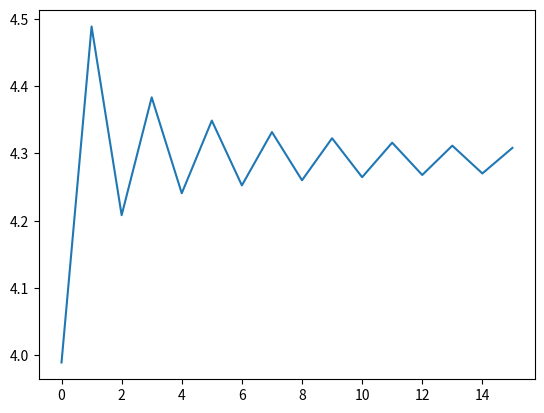

Generate this figure with matplotlib:
import numpy as np

class american_option_pricing:
    """
    Desc: 美式期权定价
    """
    def __init__(self, r, sigma, T, K, s0, call):
        """
        :param r: 无风险利率
        :param sigma: 标的资产波动率
        :param T: 期权期限
        :param K: 行权价
        :param s0: 标的资产当前价格
        :param call: 是否是看涨期权
        """
        self.r = r
        self.sigma = sigma
        self.T = T
        self.K = K
        self.s0 = s0
        self.call = call

    def binary_tree(self, step_num):
        """
        :param step_num: 二叉树步数
        Note：与欧式期权不同，美式可以提前行权。二叉树的每个节点期权既有一个通过后一步节点期权价值贴现得到的隐含价值，
        也有一个当期行权得到的收益。因此在计算期权在某节点处的价值时要用上述两者中最大的那一个，这也是与欧式期权定价的区别。
        """
        # (1) 计算 u, d, p, q and dt
        dt = self.T / step_num
        u = np.exp(self.sigma * np.sqrt(dt))
        d = np.exp(-self.sigma * np.sqrt(dt))
        p = (np.exp(self.r * dt) - d) / (u - d)
        q = 1 - p
        # (2) 构造二叉树价格路径的矩阵(n步二叉树需要一个n+1*n+1矩阵来装价格路径)
        s = np.array([[0] * (1 + step_num)] * (1 + step_num), dtype=float)
        for i in range(0, 1 + step_num):  # 遍历每一步
            for j in range(i + 1):  # 遍历每一步中标的资产价格的每种可能
                s[j, i] = self.s0 * u ** (i - j) * d ** j
        # (3) 构造二叉树下期权内涵价值路径的矩阵
        f = np.array([[0] * (1 + step_num)] * (1 + step_num), dtype=float)
        for i in range(step_num, -1, -1):
            # 倒推地计算期权价值
            if i == step_num:
                # 最后一步的期权价格
                if self.call:
                    f[:, i] = [max(sT - self.K, 0) for sT in s[:, i]]
                else:
                    f[:, i] = [max(self.K - sT, 0) for sT in s[:, i]]
            else:
                # 其他时候的期权价格(因为基于风险中性，所以第t时刻的期权价值等于t+1时刻期权价值的贴现)
                for j in range(i + 1):
                    hiden_value = np.exp(-self.r * dt) * (p * f[j, i + 1] + q * f[j + 1, i + 1])
                    if self.call:
                        execute_value = max(0, s[j, i] - self.K)
                    else:
                        execute_value = max(0, self.K - s[j, i])
                    f[j, i] =max(hiden_value, execute_value)                     # 取期权隐含价值和直接行权中更高的那个
        f0 = f[0, 0]
        return f0

if __name__=='__main__':
    usa_opt_price = american_option_pricing(r=0.1, sigma=0.4, T=0.4167, K=50, s0=50, call=False)
    put = []
    for i in range(2, 50, 3):
        put_fee = usa_opt_price.binary_tree(step_num=i)
        put.append(put_fee)
    put = np.array(put)
    import matplotlib.pyplot as plt
    plt.plot(put)
